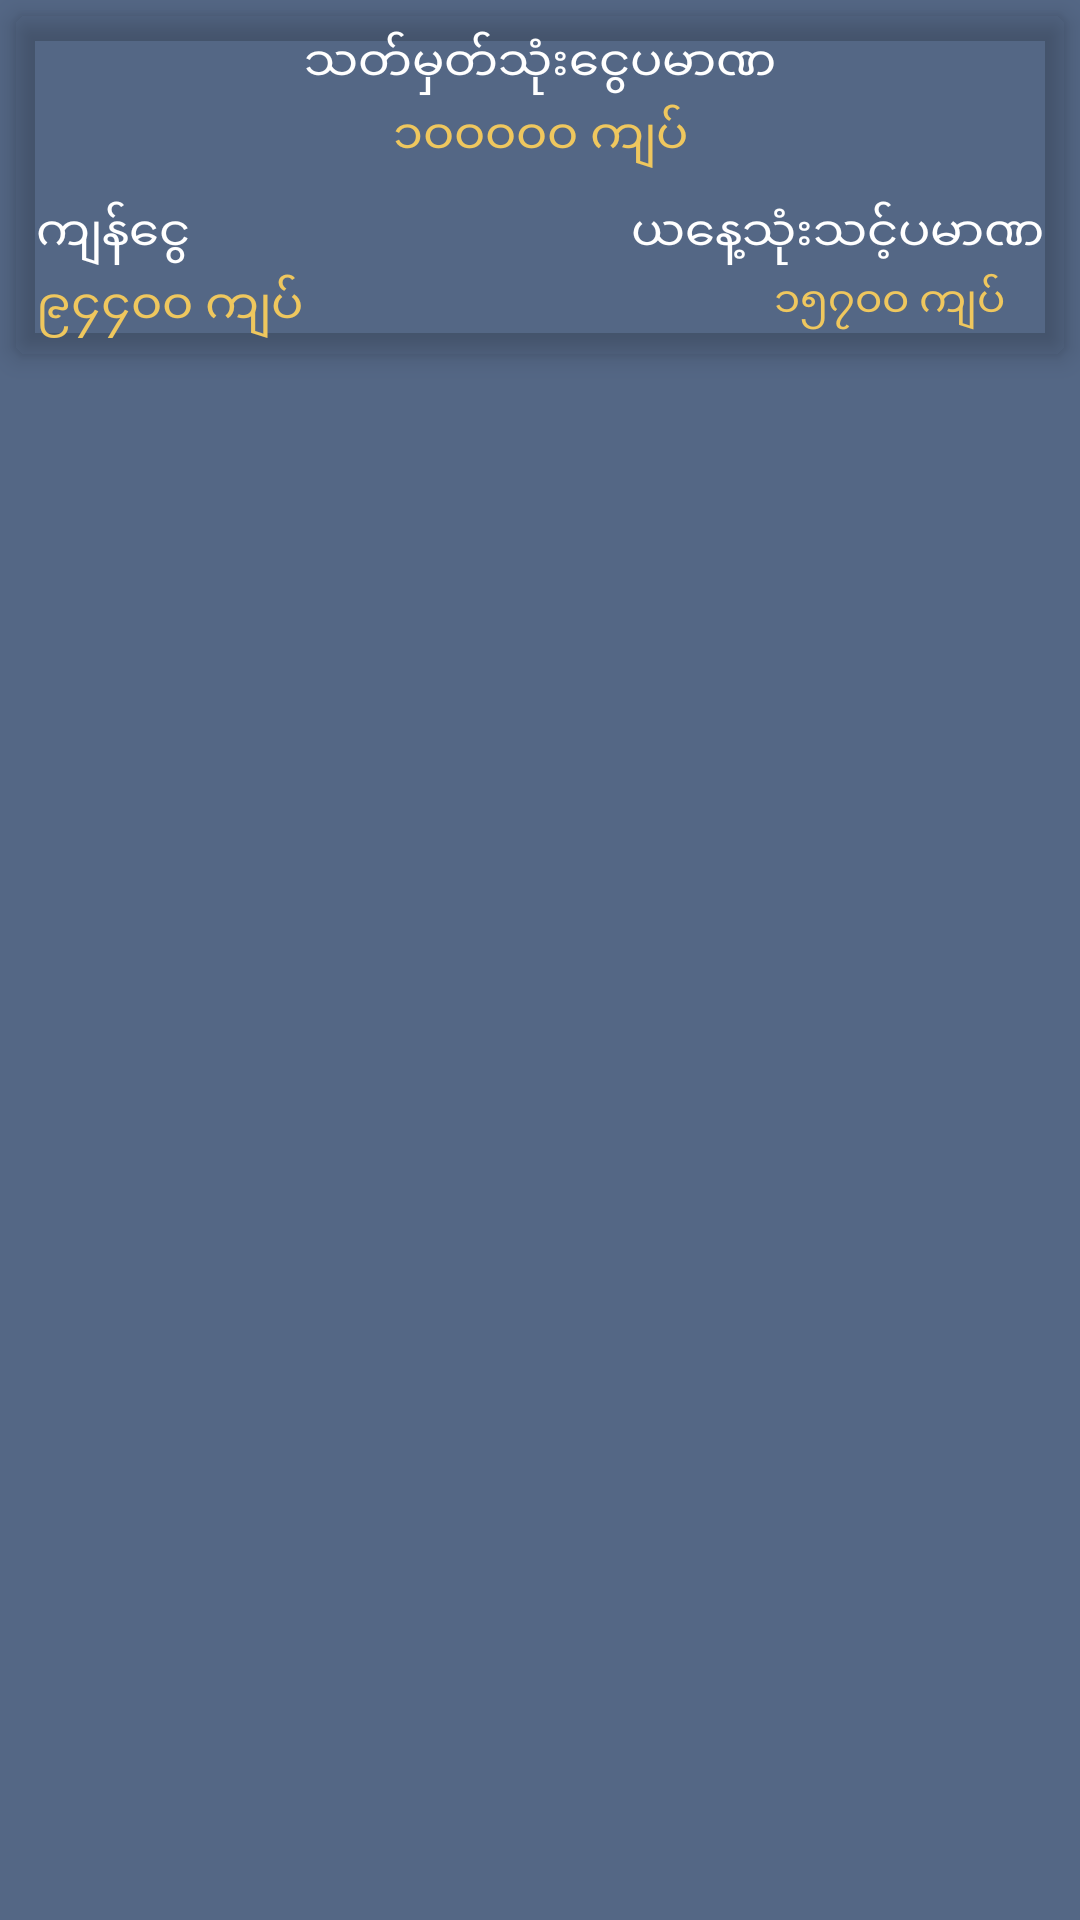

This screen was rendered from an Android layout file. Write that file and the resources it references.
<!-- AndroidManifest.xml: application theme AppTheme -->
<!-- res/layout/budget_list.xml -->
<?xml version="1.0" encoding="utf-8"?>
<RelativeLayout
    xmlns:android="http://schemas.android.com/apk/res/android"
    xmlns:app="http://schemas.android.com/apk/res-auto"
    xmlns:tools="http://schemas.android.com/tools"
    android:layout_width="match_parent"
    android:layout_height="match_parent"
    android:background="@color/colorBackground"
    >

    <android.support.v7.widget.CardView
        android:layout_margin="5dp"
        app:cardBackgroundColor="@color/card_list_bg"
        android:layout_width="match_parent"
        app:cardElevation="5dp"
        app:cardCornerRadius="4dp"
        android:layout_height="wrap_content">

        <android.support.constraint.ConstraintLayout
            android:layout_width="match_parent"
            android:layout_height="match_parent"
            android:padding="5dp"
            android:layout_alignParentStart="true"
            android:layout_alignParentTop="true"
            >

            <TextView
                android:id="@+id/textView13"
                android:layout_width="0dp"
                android:layout_height="wrap_content"
                android:gravity="center"
                android:text="သတ်မှတ်သုံးငွေပမာဏ"
                android:textColor="@color/textColor"
                android:textSize="16sp"
                app:layout_constraintEnd_toEndOf="parent"
                app:layout_constraintStart_toStartOf="parent"
                app:layout_constraintTop_toTopOf="parent" />

            <TextView
                android:id="@+id/textView6"
                android:layout_width="0dp"
                android:textColor="@color/btn_confirm"
                android:textSize="16sp"
                android:gravity="center"
                android:layout_height="wrap_content"
                android:layout_marginTop="2dp"
                android:text="၁၀၀၀၀၀ ကျပ်"
                app:layout_constraintEnd_toEndOf="parent"
                app:layout_constraintStart_toStartOf="parent"
                app:layout_constraintTop_toBottomOf="@+id/textView13" />

            <TextView
                android:id="@+id/textView14"
                android:layout_width="wrap_content"
                android:layout_height="wrap_content"
                android:layout_marginStart="2dp"
                android:layout_marginTop="10dp"
                android:text="ကျန်ငွေ"
                android:textColor="@color/textColor"
                android:textSize="16sp"
                app:layout_constraintStart_toStartOf="parent"
                app:layout_constraintTop_toBottomOf="@+id/textView6" />

            <TextView
                android:id="@+id/textView15"
                android:layout_width="wrap_content"
                android:layout_height="wrap_content"
                android:layout_marginStart="2dp"
                android:layout_marginTop="2dp"
                android:text="၉၄၄၀၀ ကျပ်"
                android:textColor="@color/btn_confirm"
                android:textSize="16sp"
                app:layout_constraintStart_toStartOf="parent"
                app:layout_constraintTop_toBottomOf="@+id/textView14" />

            <TextView
                android:id="@+id/textView16"
                android:layout_width="wrap_content"
                android:layout_height="wrap_content"
                android:layout_marginEnd="2dp"
                android:layout_marginTop="10dp"
                android:text="ယနေ့သုံးသင့်ပမာဏ"
                android:textColor="@color/textColor"
                android:textSize="16sp"
                app:layout_constraintEnd_toEndOf="parent"
                app:layout_constraintTop_toBottomOf="@+id/textView6" />

            <TextView
                android:id="@+id/textView17"
                android:layout_width="wrap_content"
                android:layout_height="wrap_content"
                android:layout_marginEnd="15dp"
                android:layout_marginTop="2dp"
                android:text="၁၅၇၀၀ ကျပ်"
                android:textColor="@color/btn_confirm"
                app:layout_constraintEnd_toEndOf="parent"
                app:layout_constraintTop_toBottomOf="@+id/textView16" />

        </android.support.constraint.ConstraintLayout>

    </android.support.v7.widget.CardView>
</RelativeLayout>
<!-- resources referenced by this layout -->
<resources>
  <color name="btn_confirm">#EFC75E</color>
  <color name="colorBackground">#546785</color>
  <color name="textColor">#ffffff</color>
  <style name="AppTheme" parent="Theme.AppCompat.Light.NoActionBar">
          
          <item name="colorPrimary">@color/colorPrimary</item>
          <item name="colorPrimaryDark">@color/colorPrimaryDark</item>
          <item name="colorAccent">@color/colorAccent</item>
          <item name="windowActionBar">false</item>
          <item name="windowActionBarOverlay">true</item>
          <item name="windowNoTitle">true</item>
          <item name="android:windowDisablePreview">true</item>
          <item name="android:windowContentTransitions" tools:targetApi="lollipop">true</item>
      </style>
  <color name="colorPrimary">#3F51B5</color>
  <color name="colorPrimaryDark">#303F9F</color>
  <color name="colorAccent">#31333F</color>
</resources>
